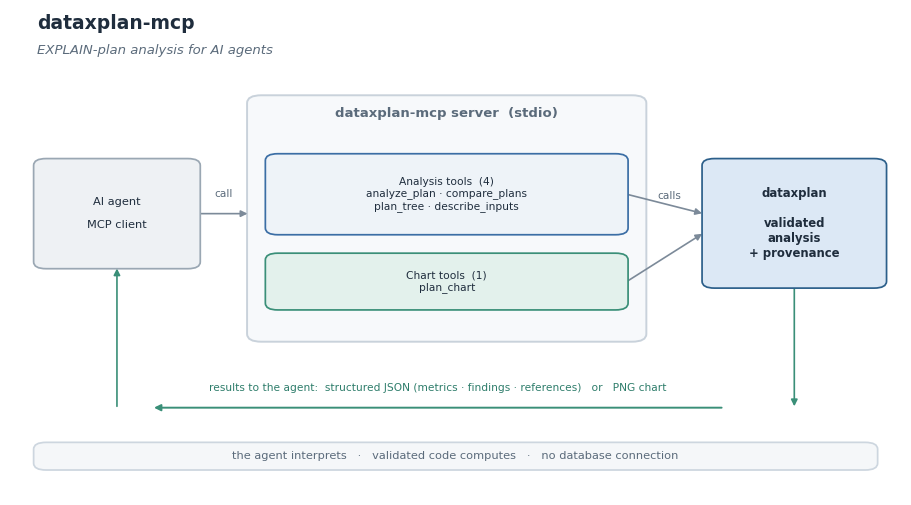

This figure's Python source: (Note: this script raises an exception after producing the figure.)
"""Generate the dataxplan-mcp architecture figure (academic style).

How an AI agent calls the server, which routes to the validated dataxplan core
and returns a structured result or a chart.
Run:  python assets/architecture.py
"""

import matplotlib
matplotlib.use("Agg")
import matplotlib.pyplot as plt
from matplotlib.patches import FancyBboxPatch

plt.rcParams.update({"font.family": "DejaVu Sans", "font.size": 9.5})

INK = "#1f2d3d"
MUT = "#5b6b7b"
NEUT_F, NEUT_E = "#eef1f4", "#9aa7b3"
CORE_F, CORE_E = "#dce8f5", "#2c5f8a"
ANA_F, ANA_E = "#eef3f8", "#3b6ea5"
OPT_F, OPT_E = "#e3f1ec", "#3a8f78"
CONT_F, CONT_E = "#f7f9fb", "#c9d2db"
BAN_F, BAN_E = "#f5f7f9", "#cdd6df"
ARROW = "#7c8a99"

fig, ax = plt.subplots(figsize=(11.5, 6.3))
ax.set_xlim(0, 100)
ax.set_ylim(0, 100)
ax.axis("off")


def box(x, y, w, h, text, fill, edge, fs=8.4, bold=False, tcol=INK):
    ax.add_patch(FancyBboxPatch(
        (x - w / 2, y - h / 2), w, h,
        boxstyle="round,pad=0.35,rounding_size=1.4",
        linewidth=1.25, edgecolor=edge, facecolor=fill, zorder=2))
    ax.text(x, y, text, ha="center", va="center", color=tcol, fontsize=fs,
            fontweight="bold" if bold else "normal", zorder=5)


def arrow(x0, y0, x1, y1, color=ARROW, lw=1.2):
    ax.annotate("", xy=(x1, y1), xytext=(x0, y0), zorder=1,
                arrowprops=dict(arrowstyle="-|>", color=color, lw=lw,
                                shrinkA=1, shrinkB=1))


ax.text(3, 96, "dataxplan-mcp", fontsize=13.5, fontweight="bold", color=INK, ha="left")
ax.text(3, 91, "EXPLAIN-plan analysis for AI agents", fontsize=9.5, color=MUT,
        ha="left", fontstyle="italic")

# agent
box(12, 58, 18, 22, "AI agent\n\nMCP client", NEUT_F, NEUT_E, fs=8.2)

# server container
ax.add_patch(FancyBboxPatch((27, 32), 44, 50,
             boxstyle="round,pad=0.4,rounding_size=1.6",
             linewidth=1.4, edgecolor=CONT_E, facecolor=CONT_F, zorder=0))
ax.text(49, 78, "dataxplan-mcp server  (stdio)", ha="center", fontsize=9.5,
        color=MUT, fontweight="bold")
box(49, 62, 40, 16,
    "Analysis tools  (4)\n"
    "analyze_plan · compare_plans\n"
    "plan_tree · describe_inputs",
    ANA_F, ANA_E, fs=7.7)
box(49, 44, 40, 11, "Chart tools  (1)\nplan_chart", OPT_F, OPT_E, fs=7.7)

# core
box(88, 56, 20, 26, "dataxplan\n\nvalidated\nanalysis\n+ provenance",
    CORE_F, CORE_E, fs=8.4, bold=True)

# forward arrows
arrow(21.2, 58, 26.8, 58)
ax.text(24, 61.5, "call", ha="center", fontsize=7.6, color=MUT)
arrow(69.2, 62, 77.8, 58)
arrow(69.2, 44, 77.8, 54)
ax.text(74, 61, "calls", ha="center", fontsize=7.6, color=MUT)

# return lane
arrow(80, 18, 16, 18, color=OPT_E, lw=1.4)
ax.text(48, 21.5, "results to the agent:  structured JSON "
        "(metrics · findings · references)   or   PNG chart",
        ha="center", fontsize=7.7, color="#2e7d6b")
arrow(88, 43, 88, 18, color=OPT_E, lw=1.2)
arrow(12, 18, 12, 47, color=OPT_E, lw=1.2)

# banner
box(50, 8, 94, 5,
    "the agent interprets   ·   validated code computes   ·   no database connection",
    BAN_F, BAN_E, fs=8.2, tcol=MUT)

fig.savefig("assets/architecture.png", dpi=200, bbox_inches="tight",
            facecolor="white")
print("wrote assets/architecture.png")
